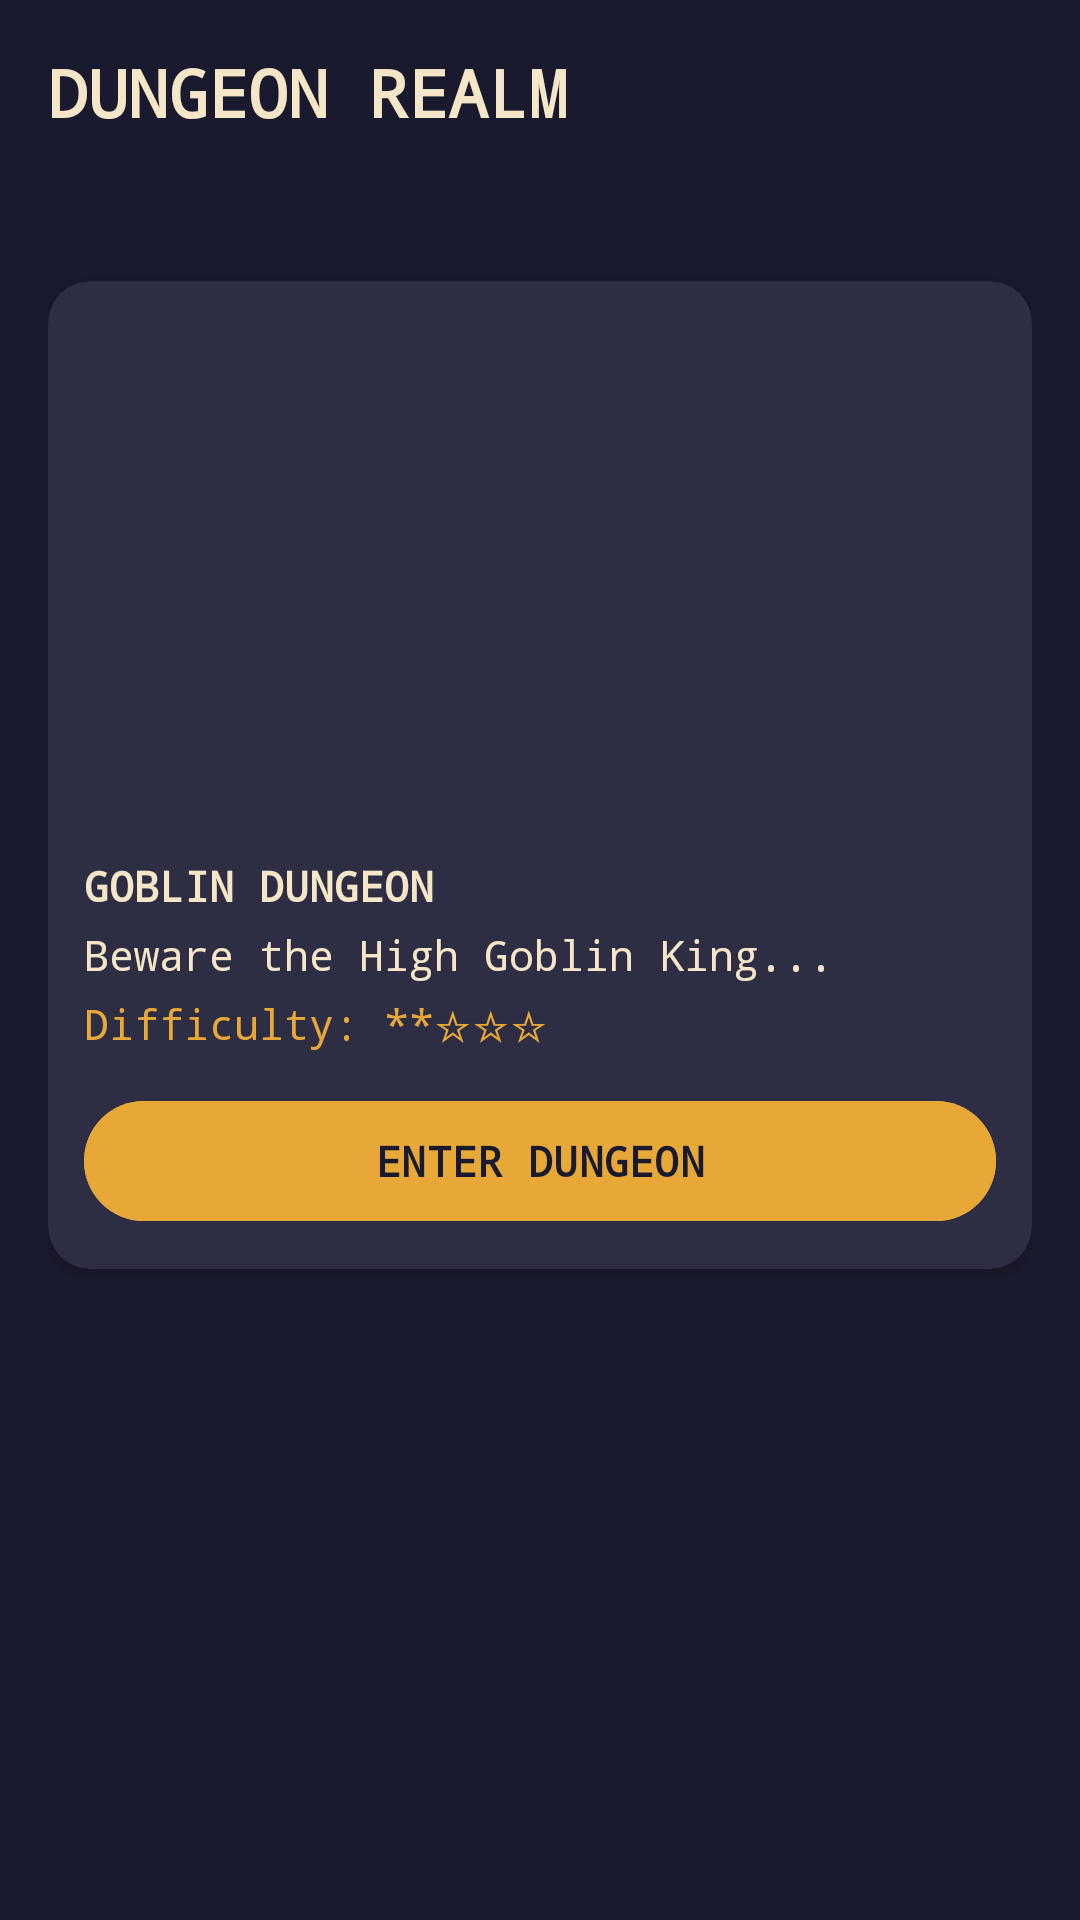

Here is an Android app screen rendered from its layout file. Give the layout XML and the strings, colors and styles it references.
<!-- AndroidManifest.xml: application theme Theme.TodoQuest -->
<!-- res/layout/fragment_dungeon.xml -->
<?xml version="1.0" encoding="utf-8"?>
<LinearLayout xmlns:android="http://schemas.android.com/apk/res/android"
    xmlns:app="http://schemas.android.com/apk/res-auto"
    android:layout_width="match_parent"
    android:layout_height="match_parent"
    android:background="@color/dungeon_stone_dark"
    android:orientation="vertical"
    android:padding="16dp">

    <TextView
        android:layout_width="wrap_content"
        android:layout_height="wrap_content"
        android:text="@string/dungeon_realm"
        android:textColor="@color/parchment"
        android:textSize="22sp"
        android:textStyle="bold"
        android:typeface="monospace" />

    <TextView
        android:id="@+id/tv_key_counter"
        android:layout_width="wrap_content"
        android:layout_height="wrap_content"
        android:layout_marginTop="8dp"
        android:textColor="@color/amber"
        android:textSize="18sp"
        android:textStyle="bold"
        android:typeface="monospace" />

    <androidx.cardview.widget.CardView
        android:layout_width="match_parent"
        android:layout_height="wrap_content"
        android:layout_marginTop="16dp"
        android:backgroundTint="@color/dungeon_stone_mid"
        app:cardCornerRadius="14dp"
        app:strokeColor="@color/amber"
        app:strokeWidth="2dp">

        <LinearLayout
            android:layout_width="match_parent"
            android:layout_height="wrap_content"
            android:orientation="vertical"
            android:padding="12dp">

            <ImageView
                android:layout_width="match_parent"
                android:layout_height="170dp"
                android:contentDescription="@string/goblin_dungeon"
                android:scaleType="centerCrop"
                android:src="@drawable/dungeonicon" />

            <TextView
                android:layout_width="wrap_content"
                android:layout_height="wrap_content"
                android:layout_marginTop="10dp"
                android:text="@string/goblin_dungeon"
                android:textColor="@color/parchment"
                android:textStyle="bold"
                android:typeface="monospace" />

            <TextView
                android:layout_width="wrap_content"
                android:layout_height="wrap_content"
                android:layout_marginTop="4dp"
                android:text="@string/goblin_subtitle"
                android:textColor="@color/parchment"
                android:typeface="monospace" />

            <TextView
                android:layout_width="wrap_content"
                android:layout_height="wrap_content"
                android:layout_marginTop="4dp"
                android:text="@string/goblin_difficulty"
                android:textColor="@color/amber"
                android:typeface="monospace" />

            <com.google.android.material.button.MaterialButton
                android:id="@+id/btn_enter_dungeon"
                android:layout_width="match_parent"
                android:layout_height="wrap_content"
                android:layout_marginTop="12dp"
                android:backgroundTint="@color/amber"
                android:text="@string/enter_dungeon"
                android:textColor="@color/dungeon_stone_dark"
                android:textStyle="bold"
                android:typeface="monospace" />

        </LinearLayout>
    </androidx.cardview.widget.CardView>

</LinearLayout>
<!-- resources referenced by this layout -->
<resources>
  <color name="amber">#E8A838</color>
  <color name="dungeon_stone_dark">#1A1A2E</color>
  <color name="dungeon_stone_mid">#2D2D44</color>
  <color name="parchment">#F5E6C8</color>
  <string name="dungeon_realm">DUNGEON REALM</string>
  <string name="enter_dungeon">ENTER DUNGEON</string>
  <string name="goblin_difficulty">Difficulty: **☆☆☆</string>
  <string name="goblin_dungeon">GOBLIN DUNGEON</string>
  <string name="goblin_subtitle">Beware the High Goblin King...</string>
  <style name="Theme.TodoQuest" parent="Base.Theme.TodoQuest" />
  <style name="Base.Theme.TodoQuest" parent="Theme.Material3.DayNight.NoActionBar">
          
          
      </style>
</resources>
